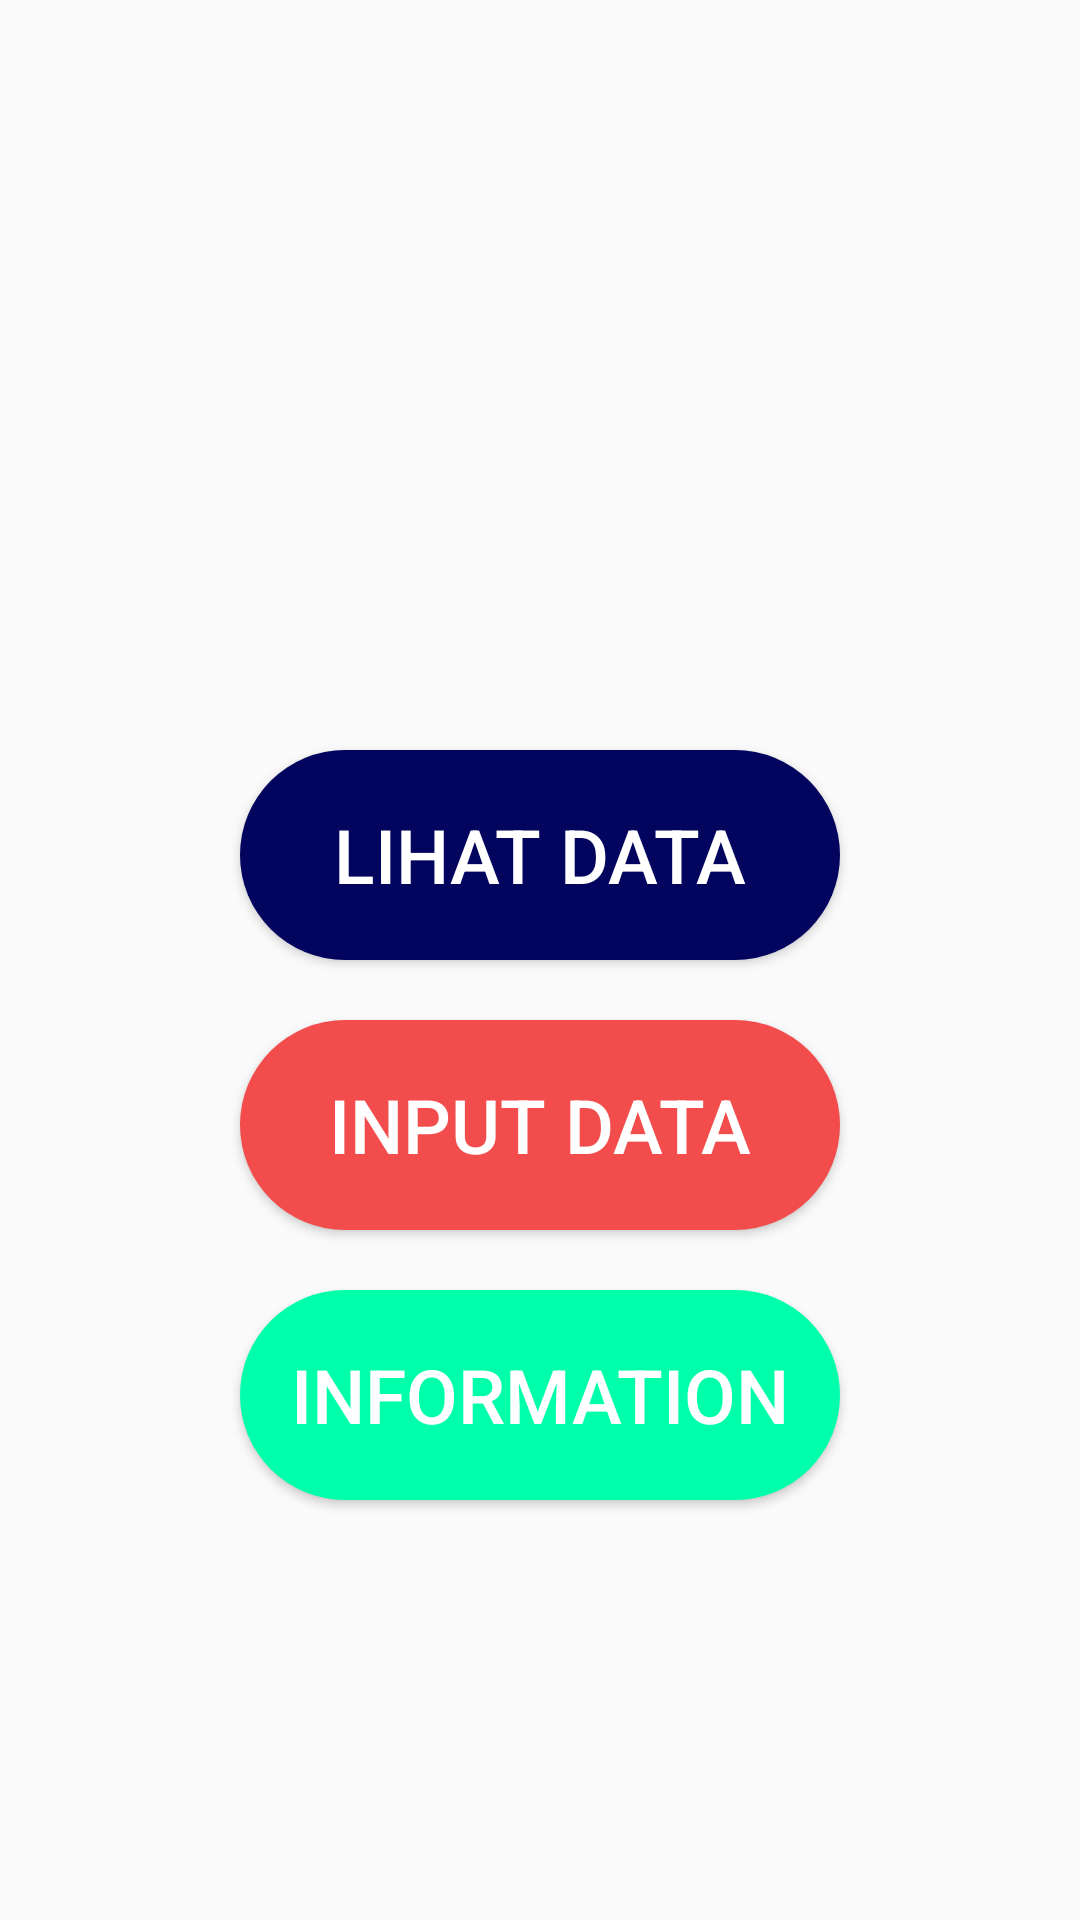

Reconstruct the res/layout file that produces this screen, plus the resources it refers to.
<!-- AndroidManifest.xml: application theme Theme.ECampus -->
<!-- res/layout/activity_main.xml -->
<?xml version="1.0" encoding="utf-8"?>
<LinearLayout
    xmlns:android="http://schemas.android.com/apk/res/android"
    xmlns:app="http://schemas.android.com/apk/res-auto"
    xmlns:tools="http://schemas.android.com/tools"
    android:layout_width="match_parent"
    android:layout_height="match_parent"
    tools:context=".MainActivity"
    android:gravity="center"
    android:orientation="vertical">
    
    <ImageView
        android:layout_width="100dp"
        android:layout_height="100dp"
        android:src="@drawable/student1"/>
    
    <LinearLayout
        android:layout_width="match_parent"
        android:layout_height="80dp"
        android:gravity="center"
        android:orientation="horizontal"
        android:layout_marginTop="10dp">
        
        <Button
            android:layout_width="200dp"
            android:layout_height="70dp"
            android:text="LIHAT DATA"
            android:textSize="25sp"
            android:textColor="@color/white"
            android:background="@drawable/btn_read"
            android:id="@+id/btnRead"/>
        
    </LinearLayout>

    <LinearLayout
        android:layout_width="match_parent"
        android:layout_height="80dp"
        android:gravity="center"
        android:orientation="horizontal"
        android:layout_marginTop="10dp">

        <Button
            android:layout_width="200dp"
            android:layout_height="70dp"
            android:text="INPUT DATA"
            android:textSize="25sp"
            android:textColor="@color/white"
            android:background="@drawable/btn_input"
            android:id="@+id/btnInput"/>

    </LinearLayout>

    <LinearLayout
        android:layout_width="match_parent"
        android:layout_height="80dp"
        android:gravity="center"
        android:orientation="horizontal"
        android:layout_marginTop="10dp">

        <Button
            android:layout_width="200dp"
            android:layout_height="70dp"
            android:text="INFORMATION"
            android:textSize="25sp"
            android:textColor="@color/white"
            android:background="@drawable/btn_info"
            android:id="@+id/btnInfo"/>

    </LinearLayout>

    
</LinearLayout>
<!-- resources referenced by this layout -->
<resources>
  <color name="white">#FFFFFFFF</color>
  <!-- drawable btn_info (drawable) -->
  <?xml version="1.0" encoding="utf-8"?>
  <shape xmlns:android="http://schemas.android.com/apk/res/android" android:shape="rectangle">
      <solid android:color="#00FFAB"/>
      <corners android:radius="100dp"/>
  </shape>
  <!-- drawable btn_input (drawable) -->
  <?xml version="1.0" encoding="utf-8"?>
  <shape xmlns:android="http://schemas.android.com/apk/res/android" android:shape="rectangle">
      <solid android:color="#F24C4C"/>
      <corners android:radius="100dp"/>
  </shape>
  <!-- drawable btn_read (drawable) -->
  <?xml version="1.0" encoding="utf-8"?>
  <shape xmlns:android="http://schemas.android.com/apk/res/android" android:shape="rectangle">
      <solid android:color="#03045E"/>
      <corners android:radius="100dp"/>
  </shape>
  <style name="Theme.ECampus" parent="Theme.AppCompat.DayNight.DarkActionBar">
          
          <item name="colorPrimary">@color/red</item>
          <item name="colorPrimaryVariant">@color/purple_700</item>
          <item name="colorOnPrimary">@color/white</item>
          
          <item name="colorSecondary">@color/teal_200</item>
          <item name="colorSecondaryVariant">@color/teal_700</item>
          <item name="colorOnSecondary">@color/black</item>
          
          <item name="android:statusBarColor" tools:targetApi="l">?attr/colorPrimaryVariant</item>
          
      </style>
  <color name="red">#FF1818</color>
  <color name="purple_700">#FF3700B3</color>
  <color name="teal_200">#FF03DAC5</color>
  <color name="teal_700">#FF018786</color>
  <color name="black">#FF000000</color>
</resources>
